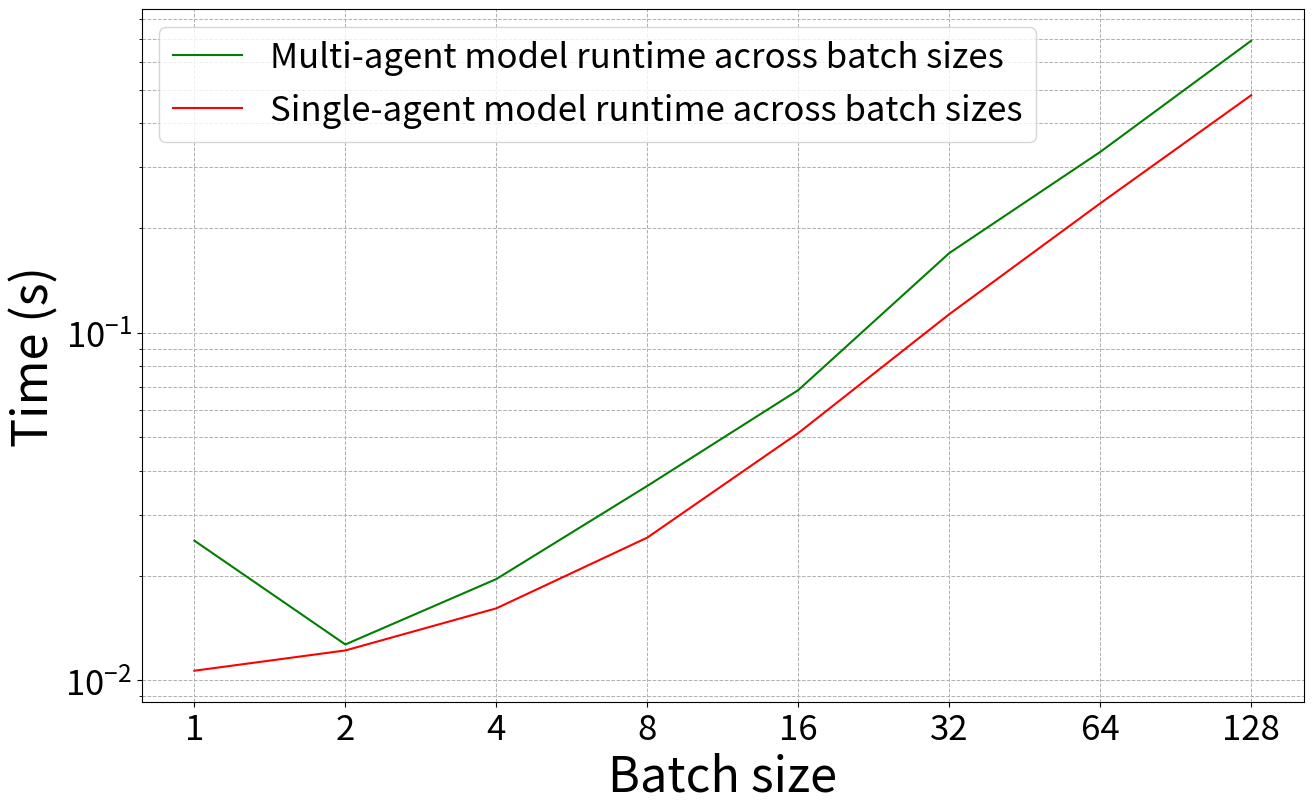

Write Python code to recreate this figure.
import matplotlib.pyplot as plt
import numpy as np

batch_size = [1, 2, 4, 8, 16, 32, 64, 128]
ma_runtime = [0.025232, 0.012691, 0.019566, 0.036248, 0.068352, 0.169282, 0.330727, 0.690623]
sa_runtime = [0.010666, 0.012198, 0.016118, 0.025747, 0.051429, 0.112945, 0.235298, 0.481402]

plt.figure(figsize=(15,9))

plt.plot(batch_size, ma_runtime, color='g', linestyle="solid",
         label="Multi-agent model runtime across batch sizes")
plt.plot(batch_size, sa_runtime, color='r', linestyle="solid",
         label="Single-agent model runtime across batch sizes")

# Use log-log scaling
plt.xscale('log', base=2)     # log2 scale for batch sizes
plt.yscale('log')             # log scale for runtimes

# Ticks: explicitly set x-ticks to your batch_size values
plt.xticks(batch_size, batch_size, fontsize=25)
plt.yticks(fontsize=25)

plt.xlabel('Batch size', fontsize=35)
plt.ylabel('Time (s)', fontsize=35)

# Show grid for both major and minor ticks
plt.grid(True, which="both", ls="--", linewidth=0.7)
plt.legend(fontsize=25)

plt.savefig("runtime_plot.pdf", bbox_inches="tight")
